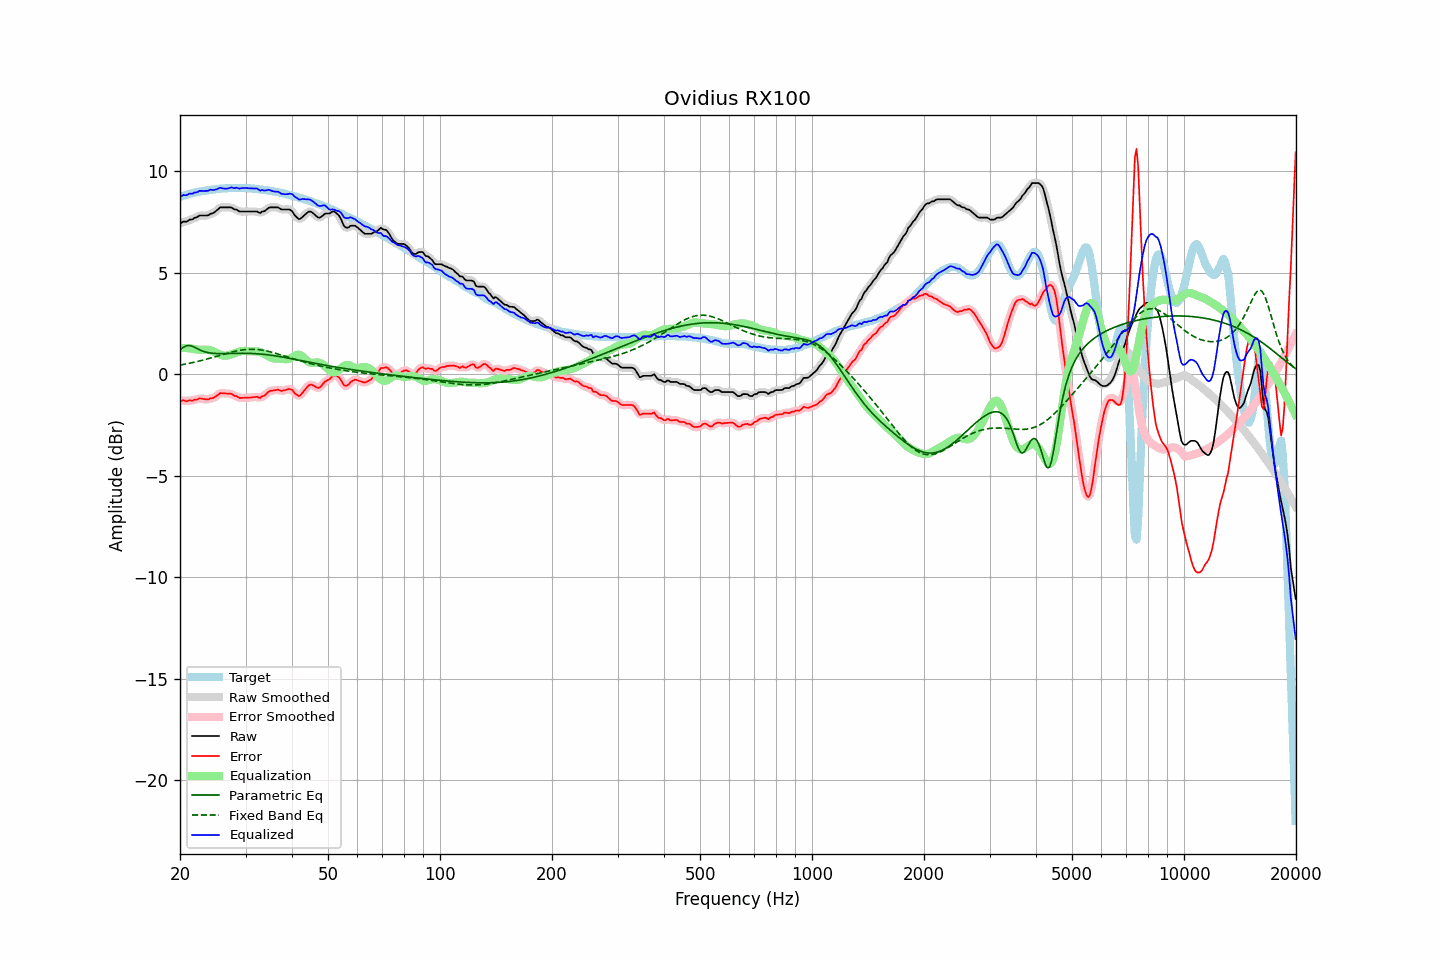

Source data for this figure (header and first rows):
frequency, raw, error, smoothed, error_smoothed, equalization, parametric_eq, fixed_band_eq, equalized_raw, equalized_smoothed, target
20.00, 7.43, -1.32, 7.44, -1.31, 1.31, 1.21, 0.46, 8.74, 8.75, 8.75
20.20, 7.48, -1.30, 7.47, -1.31, 1.31, 1.27, 0.47, 8.79, 8.78, 8.78
20.40, 7.53, -1.27, 7.50, -1.30, 1.31, 1.34, 0.49, 8.84, 8.81, 8.80
20.61, 7.53, -1.30, 7.53, -1.30, 1.30, 1.37, 0.50, 8.83, 8.83, 8.83
20.81, 7.53, -1.32, 7.55, -1.30, 1.30, 1.41, 0.52, 8.83, 8.85, 8.85
21.02, 7.57, -1.31, 7.57, -1.30, 1.29, 1.42, 0.53, 8.86, 8.87, 8.88
21.23, 7.63, -1.27, 7.60, -1.30, 1.29, 1.43, 0.55, 8.91, 8.89, 8.90
21.44, 7.63, -1.29, 7.64, -1.28, 1.28, 1.40, 0.57, 8.91, 8.92, 8.92
21.66, 7.65, -1.29, 7.67, -1.27, 1.26, 1.38, 0.58, 8.91, 8.93, 8.94
21.87, 7.72, -1.24, 7.69, -1.26, 1.25, 1.34, 0.60, 8.97, 8.94, 8.96
22.09, 7.73, -1.25, 7.74, -1.23, 1.23, 1.30, 0.62, 8.96, 8.97, 8.97
22.31, 7.77, -1.22, 7.78, -1.21, 1.22, 1.26, 0.64, 8.99, 9.00, 8.99
22.54, 7.83, -1.18, 7.81, -1.20, 1.22, 1.22, 0.66, 9.05, 9.02, 9.01
22.76, 7.83, -1.19, 7.83, -1.19, 1.21, 1.18, 0.68, 9.04, 9.04, 9.02
22.99, 7.83, -1.20, 7.83, -1.20, 1.21, 1.15, 0.70, 9.04, 9.05, 9.03
23.22, 7.83, -1.22, 7.83, -1.22, 1.21, 1.12, 0.72, 9.04, 9.04, 9.04
23.45, 7.83, -1.23, 7.82, -1.23, 1.21, 1.10, 0.74, 9.04, 9.04, 9.06
23.69, 7.83, -1.24, 7.84, -1.23, 1.21, 1.08, 0.76, 9.04, 9.05, 9.07
23.92, 7.86, -1.22, 7.87, -1.21, 1.21, 1.06, 0.78, 9.07, 9.07, 9.08
24.16, 7.92, -1.17, 7.90, -1.19, 1.19, 1.05, 0.81, 9.11, 9.09, 9.09
24.40, 7.93, -1.18, 7.94, -1.17, 1.16, 1.04, 0.83, 9.09, 9.09, 9.10
24.65, 7.97, -1.15, 7.98, -1.14, 1.12, 1.04, 0.85, 9.09, 9.10, 9.12
24.89, 8.03, -1.10, 8.02, -1.10, 1.08, 1.03, 0.88, 9.11, 9.10, 9.13
25.14, 8.09, -1.05, 8.10, -1.04, 1.04, 1.03, 0.90, 9.13, 9.14, 9.14
25.39, 8.16, -0.98, 8.16, -0.98, 1.00, 1.02, 0.92, 9.17, 9.17, 9.14
25.65, 8.23, -0.92, 8.21, -0.94, 0.97, 1.02, 0.95, 9.20, 9.18, 9.15
25.91, 8.23, -0.93, 8.23, -0.92, 0.95, 1.02, 0.97, 9.18, 9.18, 9.16
26.16, 8.23, -0.93, 8.24, -0.93, 0.93, 1.02, 0.99, 9.16, 9.17, 9.16
26.43, 8.23, -0.94, 8.23, -0.94, 0.92, 1.02, 1.01, 9.15, 9.15, 9.17
26.69, 8.23, -0.94, 8.23, -0.94, 0.93, 1.03, 1.04, 9.15, 9.15, 9.17
26.96, 8.23, -0.95, 8.23, -0.94, 0.94, 1.03, 1.06, 9.17, 9.17, 9.17
27.23, 8.23, -0.95, 8.23, -0.95, 0.96, 1.03, 1.08, 9.19, 9.19, 9.18
27.50, 8.23, -0.96, 8.21, -0.98, 0.99, 1.03, 1.10, 9.22, 9.20, 9.19
27.77, 8.17, -1.01, 8.18, -1.01, 1.02, 1.03, 1.12, 9.19, 9.20, 9.19
28.05, 8.13, -1.06, 8.15, -1.04, 1.05, 1.04, 1.14, 9.18, 9.20, 9.19
28.33, 8.13, -1.06, 8.11, -1.08, 1.08, 1.04, 1.15, 9.20, 9.18, 9.19
28.62, 8.07, -1.11, 8.07, -1.12, 1.10, 1.04, 1.17, 9.18, 9.18, 9.19
28.90, 8.03, -1.16, 8.05, -1.14, 1.13, 1.04, 1.18, 9.15, 9.17, 9.19
29.19, 8.03, -1.16, 8.03, -1.16, 1.14, 1.04, 1.20, 9.17, 9.17, 9.19
29.48, 8.03, -1.16, 8.02, -1.16, 1.16, 1.04, 1.21, 9.18, 9.18, 9.18
29.78, 8.03, -1.15, 8.03, -1.15, 1.16, 1.04, 1.22, 9.19, 9.19, 9.18
30.08, 8.03, -1.15, 8.03, -1.15, 1.16, 1.04, 1.23, 9.19, 9.19, 9.18
30.38, 8.03, -1.15, 8.03, -1.15, 1.15, 1.04, 1.23, 9.18, 9.18, 9.18
30.68, 8.03, -1.15, 8.03, -1.15, 1.14, 1.04, 1.24, 9.17, 9.17, 9.17
30.99, 8.03, -1.14, 8.03, -1.14, 1.14, 1.03, 1.24, 9.17, 9.17, 9.17
31.30, 8.03, -1.13, 8.03, -1.13, 1.14, 1.03, 1.24, 9.16, 9.16, 9.16
31.61, 8.03, -1.12, 8.03, -1.11, 1.14, 1.03, 1.24, 9.16, 9.17, 9.15
31.93, 8.03, -1.11, 8.03, -1.11, 1.14, 1.02, 1.23, 9.16, 9.16, 9.14
32.24, 8.03, -1.10, 8.00, -1.13, 1.13, 1.02, 1.23, 9.16, 9.13, 9.13
32.57, 7.98, -1.15, 7.99, -1.13, 1.12, 1.01, 1.22, 9.10, 9.11, 9.12
32.89, 7.95, -1.16, 7.98, -1.13, 1.10, 1.00, 1.21, 9.05, 9.08, 9.11
33.22, 8.03, -1.08, 7.99, -1.11, 1.07, 1.00, 1.20, 9.10, 9.06, 9.10
33.55, 8.03, -1.07, 8.03, -1.06, 1.03, 0.99, 1.18, 9.06, 9.07, 9.09
33.89, 8.07, -1.02, 8.08, -1.00, 0.99, 0.98, 1.17, 9.06, 9.08, 9.08
34.23, 8.13, -0.94, 8.13, -0.94, 0.95, 0.97, 1.15, 9.08, 9.08, 9.07
34.57, 8.20, -0.86, 8.19, -0.87, 0.90, 0.96, 1.13, 9.10, 9.09, 9.06
34.92, 8.23, -0.82, 8.22, -0.82, 0.85, 0.95, 1.11, 9.08, 9.07, 9.05
35.27, 8.23, -0.81, 8.23, -0.80, 0.82, 0.94, 1.09, 9.04, 9.05, 9.03
35.62, 8.23, -0.79, 8.23, -0.79, 0.79, 0.93, 1.07, 9.02, 9.02, 9.02
35.97, 8.23, -0.78, 8.23, -0.78, 0.78, 0.92, 1.05, 9.01, 9.01, 9.01
... 635 more rows
